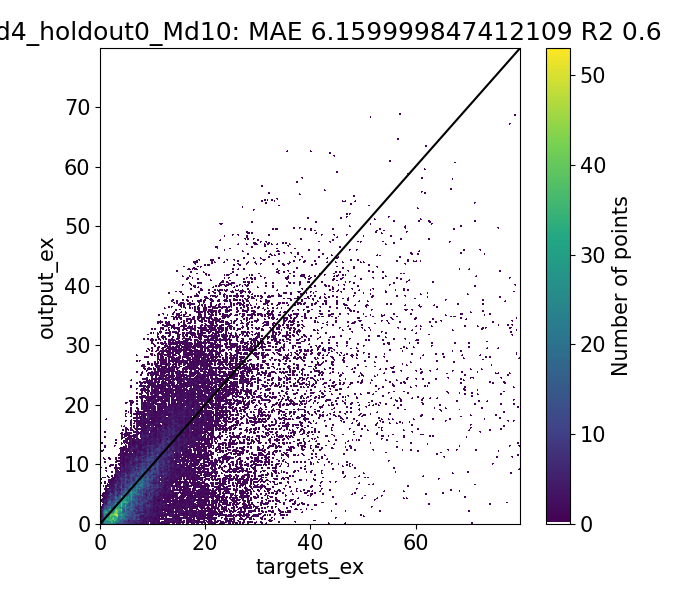

The data file committed next to this chart (first rows):
Target, Output, Diff
3.085, -3.439, 6.524
0.6233, -0.4048, 1.028
0.63, -0.4628, 1.093
0.9892, 0.226, 0.7631
1.291, -0.7169, 2.008
1.202, -0.1058, 1.308
0.878, 0.6267, 0.2513
0.7686, 0.6738, 0.09475
1.0, 1.153, -0.1533
4.207, -1.814, 6.021
1.065, 0.4685, 0.596
1.308, 0.8097, 0.4978
1.979, -0.6592, 2.638
1.17, 0.5966, 0.5734
1.455, 0.6127, 0.8427
1.22, 0.9285, 0.2915
1.411, 0.9517, 0.4593
2.0, 1.221, 0.7793
5.273, -2.386, 7.66
1.79, 0.7172, 1.073
1.421, 0.715, 0.7063
2.11, 1.092, 1.018
1.855, 1.068, 0.7874
2.181, 0.1135, 2.067
1.944, 1.162, 0.7824
1.64, 1.024, 0.6162
1.643, 1.041, 0.6015
1.37, 0.9624, 0.4076
3.0, 1.203, 1.797
2.858, 1.645, 1.213
7.663, 1.574, 6.089
1.686, 1.652, 0.03456
5.929, -0.03482, 5.964
6.48, 0.09119, 6.389
1.864, 1.892, -0.02703
1.56, 1.812, -0.2516
2.315, 1.802, 0.5129
2.937, -1.07, 4.007
2.56, 2.367, 0.1931
2.47, 1.995, 0.4747
2.003, 1.941, 0.06276
2.143, 2.027, 0.1155
4.0, 1.923, 2.077
2.574, 0.8956, 1.679
7.679, 0.6553, 7.023
1.681, 0.5578, 1.123
6.112, -0.3215, 6.434
1.725, 1.742, -0.01709
1.673, 1.692, -0.01987
1.918, 1.299, 0.619
2.797, -1.286, 4.083
2.225, 1.845, 0.3796
2.112, 1.862, 0.2505
1.637, 1.463, 0.1738
1.9, 1.479, 0.4206
3.0, 1.234, 1.766
5.697, -2.232, 7.93
1.491, 1.23, 0.2613
2.215, 1.237, 0.9776
2.12, 1.111, 1.009
... 44,228 more rows
